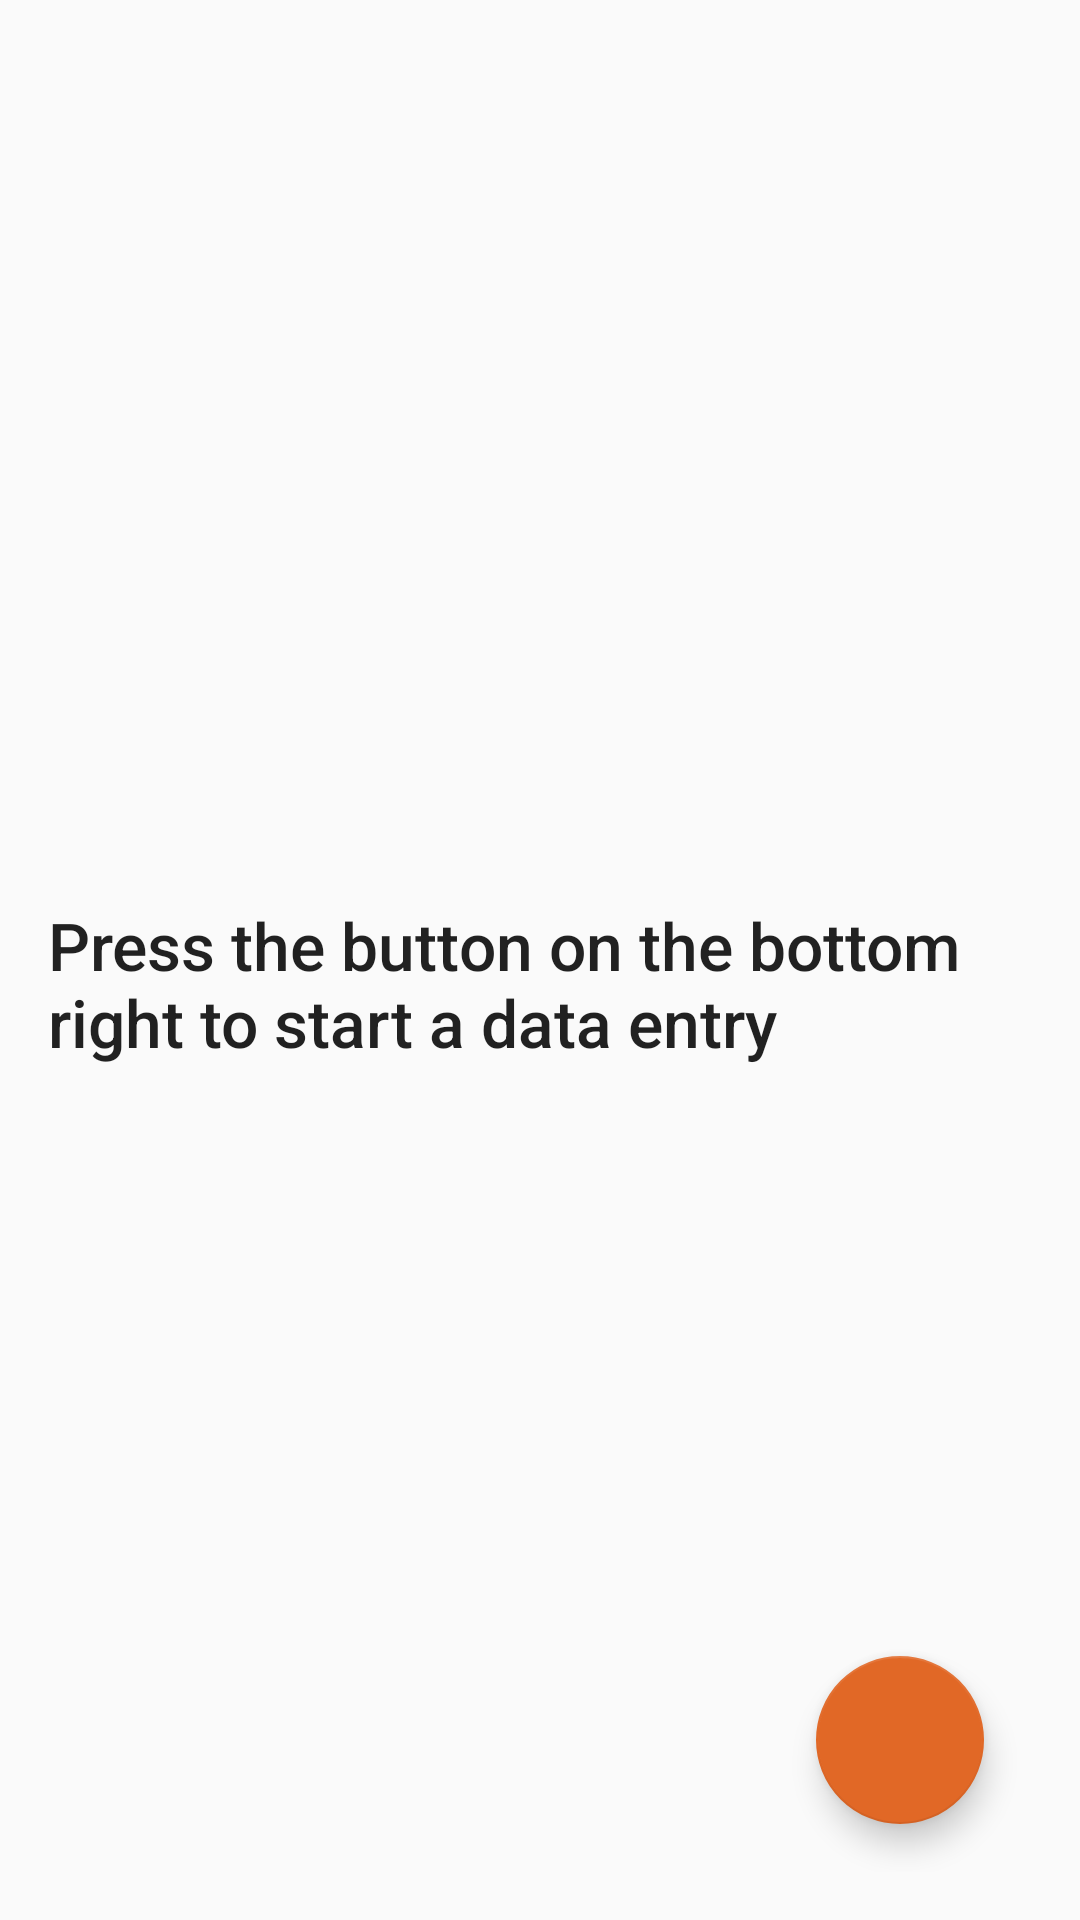

The Android layout XML behind this screen, and the referenced resources:
<!-- AndroidManifest.xml: application theme AppTheme -->
<!-- res/layout/activity_asa.xml -->
<?xml version="1.0" encoding="utf-8"?>
<RelativeLayout xmlns:android="http://schemas.android.com/apk/res/android"
    xmlns:tools="http://schemas.android.com/tools"
    android:layout_width="match_parent"
    android:layout_height="match_parent"
    android:padding="16dp">

    <ListView
        android:layout_width="match_parent"
        android:layout_height="match_parent"
        android:id="@+id/list"></ListView>

    <RelativeLayout
        android:layout_width="wrap_content"
        android:layout_height="wrap_content"
        android:id="@+id/emptyView"
        android:layout_centerInParent="true">
        <TextView
            android:id="@+id/empty_title_text"
            android:layout_width="wrap_content"
            android:layout_height="wrap_content"
            android:layout_centerHorizontal="true"
            android:fontFamily="sans-serif-medium"
            android:paddingTop="16dp"
            android:text="@string/empty_view_title_text"
            android:textAppearance="?android:textAppearanceLarge"/>
    </RelativeLayout>

    <com.google.android.material.floatingactionbutton.FloatingActionButton
        android:id="@+id/fab"
        android:layout_width="wrap_content"
        android:layout_height="wrap_content"
        android:layout_alignParentBottom="true"
        android:layout_alignParentRight="true"
        android:layout_margin="16dp"
        android:src="@drawable/ic_action_add"/>

</RelativeLayout>
<!-- resources referenced by this layout -->
<resources>
  <string name="empty_view_title_text">Press the button on the bottom right to start a data entry</string>
  <style name="AppTheme" parent="AppBaseTheme">
  
          <item name="colorPrimary">@color/colorPrimary</item>
  
          <item name="colorAccent">@color/colorAccent</item>
          <item name="windowActionBar">true</item>
          <item name="windowNoTitle">false</item>
          
      </style>
  <style name="AppBaseTheme" parent="Theme.AppCompat.Light">
  
          
  
      </style>
  <color name="colorPrimary">#e16826</color>
  <color name="colorAccent">#e16826</color>
</resources>
